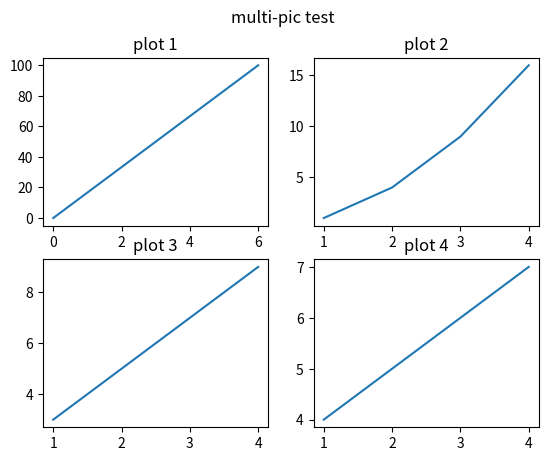

The script that saved this image:
import numpy as np
from matplotlib import pyplot as plt

x = np.array([0, 6])
y = np.array([0, 100])

plt.subplot(2, 2, 1)
plt.title("plot 1")
plt.plot(x, y)

x = np.array([1, 2, 3, 4])
y = np.array([1, 4, 9, 16])
plt.subplot(2, 2, 2)
plt.title('plot 2')
plt.plot(x, y)

x = np.array([1, 2, 3, 4])
y = np.array([3, 5, 7, 9])
plt.subplot(2, 2, 3)
plt.title('plot 3')
plt.plot(x, y)

x = np.array([1, 2, 3, 4])
y = np.array([4, 5, 6, 7])
plt.subplot(2, 2, 4)
plt.title('plot 4')
plt.plot(x, y)

plt.suptitle('multi-pic test')
plt.show()
